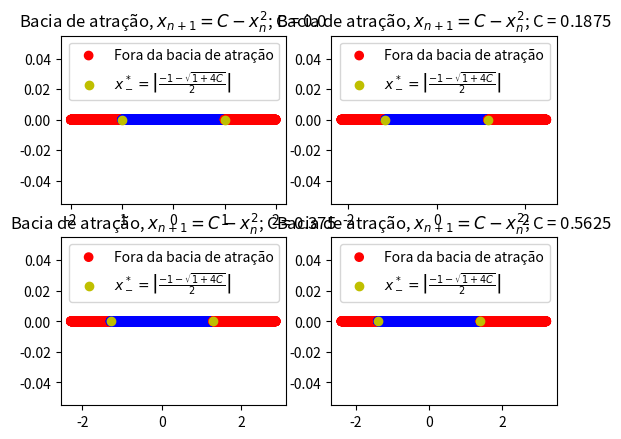

Python code for this plot:
import numpy as np
import matplotlib.pyplot as plt

def quadratic(x,C):
    return C - x**2

Cs = [i*0.75/4 for i in range(4)]

for i in range(4):
	C = Cs[i]
	## Pontos fixos
	x_mais = 0.5*(-1+np.sqrt(1+4*C))
	x_menos = 0.5*(-1-np.sqrt(1+4*C))

	## Queremos ver se a bacia de atração
	## tem raio igual a |x_menos|
	x0s = np.linspace(x_mais-abs(x_mais-x_menos)- 1, x_mais+abs(x_mais-x_menos)+ 1, 5000)
	ys = []
	color = []
	Tit = 1000

	for x0 in x0s:
	    x = x0
	    for _ in range(Tit):
	        x = quadratic(x,C)
	    
	    ## Se o ponto da órbita estiver próximo do ponto estável (i.e. dentro da bacia), plotar em azul   
	    if np.isclose(x, x_mais, atol = 5e-05):
	        color.append('b')
	    else:
	    ## Caso contrário, plota em vermelho	
	        color.append('r')
	    ys.append(0)

	plt.subplot(2,2,i+1)
	plt.scatter(x0s,ys,color=color)
	## Visualizar a fronteira da bacia, dada pelo valor absoluto de x_menos
	plt.scatter([x_menos, -x_menos],[0,0],color='y')
	plt.title(r"Bacia de atração, $x_{n+1} = C - x_n^2$; " + f"C = {C}")
	plt.legend(["Fora da bacia de atração",r"$x^*_- = \left|\frac{-1-\sqrt{1+4C}}{2}\right|$"])
plt.show()
